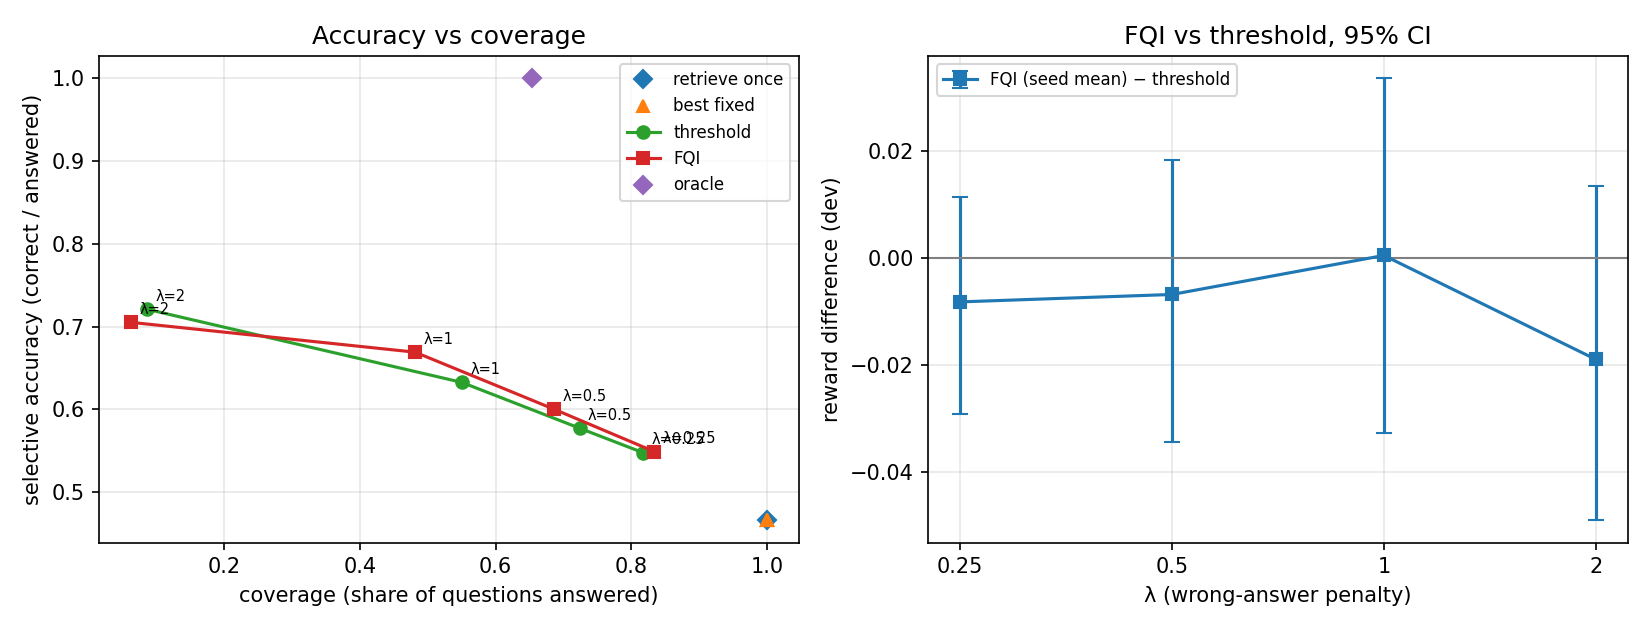

The data file committed next to this chart (first rows):
lam, cost_scale, group, reward, InAcc, InAcc_sub, halluc, abstain, sel_acc, RC, LMC, diff_vs_threshold, ci_lo, ci_hi, diff_vs_best_fixed, bf_lo, bf_hi
0.25, 1.0, retrieve once, 0.2625, 0.466, 0.476, 0.534, 0.0, 0.466, 1.0, 2.0, -0.02902, -0.04966, -0.00904, 0.0, 0.0, 0.0
0.25, 1.0, best fixed, 0.2625, 0.466, 0.476, 0.534, 0.0, 0.466, 1.0, 2.0, -0.02902, -0.04966, -0.00904, 0.0, 0.0, 0.0
0.25, 1.0, threshold, 0.2915, 0.448, 0.456, 0.37, 0.182, 0.5477, 0.914, 1.914, 0.0, 0.0, 0.0, 0.02902, 0.00908, 0.04968
0.25, 1.0, FQI s0, 0.2829, 0.456, 0.466, 0.366, 0.178, 0.5547, 1.126, 2.264, -0.0086, -0.03488, 0.01608, 0.02042, -0.00864, 0.04902
0.25, 1.0, FQI s1, 0.2728, 0.448, 0.458, 0.38, 0.172, 0.5411, 1.102, 2.254, -0.0187, -0.0462, 0.00706, 0.01032, -0.02088, 0.04026
0.25, 1.0, FQI s2, 0.2973, 0.474, 0.482, 0.382, 0.144, 0.5537, 1.124, 2.252, 0.00574, -0.01818, 0.03142, 0.03476, 0.00572, 0.0634
0.25, 1.0, FQI s3, 0.2713, 0.444, 0.452, 0.368, 0.188, 0.5468, 1.114, 2.252, -0.02026, -0.0437, 0.00122, 0.00876, -0.01832, 0.03492
0.25, 1.0, FQI s4, 0.2924, 0.468, 0.482, 0.384, 0.148, 0.5493, 1.096, 2.242, 0.00084, -0.02296, 0.02458, 0.02986, 0.00232, 0.0574
0.25, 1.0, FQI, 0.2833, 0.458, 0.468, 0.376, 0.166, 0.5492, 1.112, 2.253, -0.008196, -0.02922, 0.01138, 0.02082, -0.004896, 0.04658
0.25, 1.0, oracle, 0.6149, 0.654, 0.654, 0.0, 0.346, 1.0, 0.526, 1.64, 0.3234, 0.2867, 0.3609, 0.3524, 0.3122, 0.3917
0.5, 1.0, retrieve once, 0.129, 0.466, 0.476, 0.534, 0.0, 0.466, 1.0, 2.0, -0.07202, -0.1034, -0.04016, 0.0, 0.0, 0.0
0.5, 1.0, best fixed, 0.129, 0.466, 0.476, 0.534, 0.0, 0.466, 1.0, 2.0, -0.07202, -0.1034, -0.04016, 0.0, 0.0, 0.0
0.5, 1.0, threshold, 0.201, 0.418, 0.426, 0.306, 0.276, 0.5773, 0.914, 1.914, 0.0, 0.0, 0.0, 0.07202, 0.04016, 0.1034
0.5, 1.0, FQI s0, 0.1917, 0.408, 0.416, 0.276, 0.316, 0.5965, 1.088, 2.196, -0.00934, -0.04142, 0.02032, 0.06268, 0.02356, 0.09882
0.5, 1.0, FQI s1, 0.1917, 0.41, 0.418, 0.272, 0.318, 0.6012, 1.136, 2.274, -0.0093, -0.04182, 0.02088, 0.06272, 0.02312, 0.1008
0.5, 1.0, FQI s2, 0.1978, 0.412, 0.42, 0.256, 0.332, 0.6168, 1.188, 2.338, -0.00318, -0.03392, 0.0252, 0.06884, 0.0295, 0.1077
0.5, 1.0, FQI s3, 0.1897, 0.408, 0.416, 0.276, 0.316, 0.5965, 1.11, 2.24, -0.01132, -0.04184, 0.01736, 0.0607, 0.01986, 0.09804
0.5, 1.0, FQI s4, 0.2001, 0.422, 0.428, 0.292, 0.286, 0.591, 1.06, 2.144, -0.0009, -0.02634, 0.02524, 0.07112, 0.03332, 0.1065
0.5, 1.0, FQI, 0.1942, 0.412, 0.4196, 0.2744, 0.3136, 0.6002, 1.116, 2.238, -0.006808, -0.0344, 0.01838, 0.06521, 0.02999, 0.1
0.5, 1.0, oracle, 0.6149, 0.654, 0.654, 0.0, 0.346, 1.0, 0.526, 1.64, 0.4139, 0.3717, 0.4572, 0.4859, 0.4383, 0.5323
1.0, 1.0, retrieve once, -0.138, 0.466, 0.476, 0.534, 0.0, 0.466, 1.0, 2.0, -0.22, -0.2749, -0.1605, 0.0, 0.0, 0.0
1.0, 1.0, best fixed, -0.138, 0.466, 0.476, 0.534, 0.0, 0.466, 1.0, 2.0, -0.22, -0.2749, -0.1605, 0.0, 0.0, 0.0
1.0, 1.0, threshold, 0.08202, 0.348, 0.35, 0.202, 0.45, 0.6327, 0.914, 1.914, 0.0, 0.0, 0.0, 0.22, 0.1606, 0.2751
1.0, 1.0, FQI s0, 0.06606, 0.306, 0.312, 0.16, 0.534, 0.6567, 1.106, 2.232, -0.01596, -0.05386, 0.02276, 0.2041, 0.1377, 0.2692
1.0, 1.0, FQI s1, 0.08528, 0.328, 0.33, 0.164, 0.508, 0.6667, 1.1, 2.186, 0.00326, -0.03404, 0.03918, 0.2233, 0.1598, 0.2866
1.0, 1.0, FQI s2, 0.09612, 0.334, 0.336, 0.158, 0.508, 0.6789, 1.116, 2.204, 0.0141, -0.02366, 0.0527, 0.2341, 0.1676, 0.2962
1.0, 1.0, FQI s3, 0.09036, 0.328, 0.33, 0.156, 0.516, 0.6777, 1.136, 2.242, 0.00834, -0.0283, 0.04492, 0.2284, 0.1624, 0.2928
1.0, 1.0, FQI s4, 0.07472, 0.314, 0.318, 0.158, 0.528, 0.6653, 1.128, 2.244, -0.0073, -0.0453, 0.0306, 0.2127, 0.1431, 0.2746
1.0, 1.0, FQI, 0.08251, 0.322, 0.3252, 0.1592, 0.5188, 0.6692, 1.117, 2.222, 0.000488, -0.03276, 0.03365, 0.2205, 0.1572, 0.2816
1.0, 1.0, oracle, 0.6149, 0.654, 0.654, 0.0, 0.346, 1.0, 0.526, 1.64, 0.5329, 0.4798, 0.5873, 0.7529, 0.6844, 0.8164
2.0, 1.0, retrieve once, -0.672, 0.466, 0.476, 0.534, 0.0, 0.466, 1.0, 2.0, -0.686, -0.808, -0.554, 0.0, 0.0, 0.0
2.0, 1.0, best fixed, -0.672, 0.466, 0.476, 0.534, 0.0, 0.466, 1.0, 2.0, -0.686, -0.808, -0.554, 0.0, 0.0, 0.0
2.0, 1.0, threshold, 0.014, 0.062, 0.062, 0.024, 0.914, 0.7209, 0.0, 1.0, 0.0, 0.0, 0.0, 0.686, 0.556, 0.808
2.0, 1.0, FQI s0, -0.00166, 0.042, 0.042, 0.016, 0.942, 0.7241, 0.166, 1.168, -0.01566, -0.04808, 0.01694, 0.6703, 0.5433, 0.7913
2.0, 1.0, FQI s1, -0.0081, 0.034, 0.034, 0.016, 0.95, 0.68, 0.142, 1.15, -0.0221, -0.05446, 0.01124, 0.6639, 0.5337, 0.7893
2.0, 1.0, FQI s2, -0.01286, 0.038, 0.038, 0.02, 0.942, 0.6552, 0.154, 1.158, -0.02686, -0.06058, 0.00686, 0.6591, 0.5296, 0.7843
2.0, 1.0, FQI s3, -0.00754, 0.032, 0.032, 0.016, 0.952, 0.6667, 0.098, 1.132, -0.02154, -0.0538, 0.01198, 0.6645, 0.5348, 0.7887
2.0, 1.0, FQI s4, 0.00546, 0.074, 0.074, 0.024, 0.902, 0.7551, 0.29, 1.302, -0.00854, -0.04548, 0.0285, 0.6775, 0.5497, 0.7969
2.0, 1.0, FQI, -0.00494, 0.044, 0.044, 0.0184, 0.9376, 0.7051, 0.17, 1.182, -0.01894, -0.04907, 0.01354, 0.6671, 0.5384, 0.789
2.0, 1.0, oracle, 0.6149, 0.654, 0.654, 0.0, 0.346, 1.0, 0.526, 1.64, 0.6009, 0.5558, 0.6493, 1.287, 1.174, 1.391
